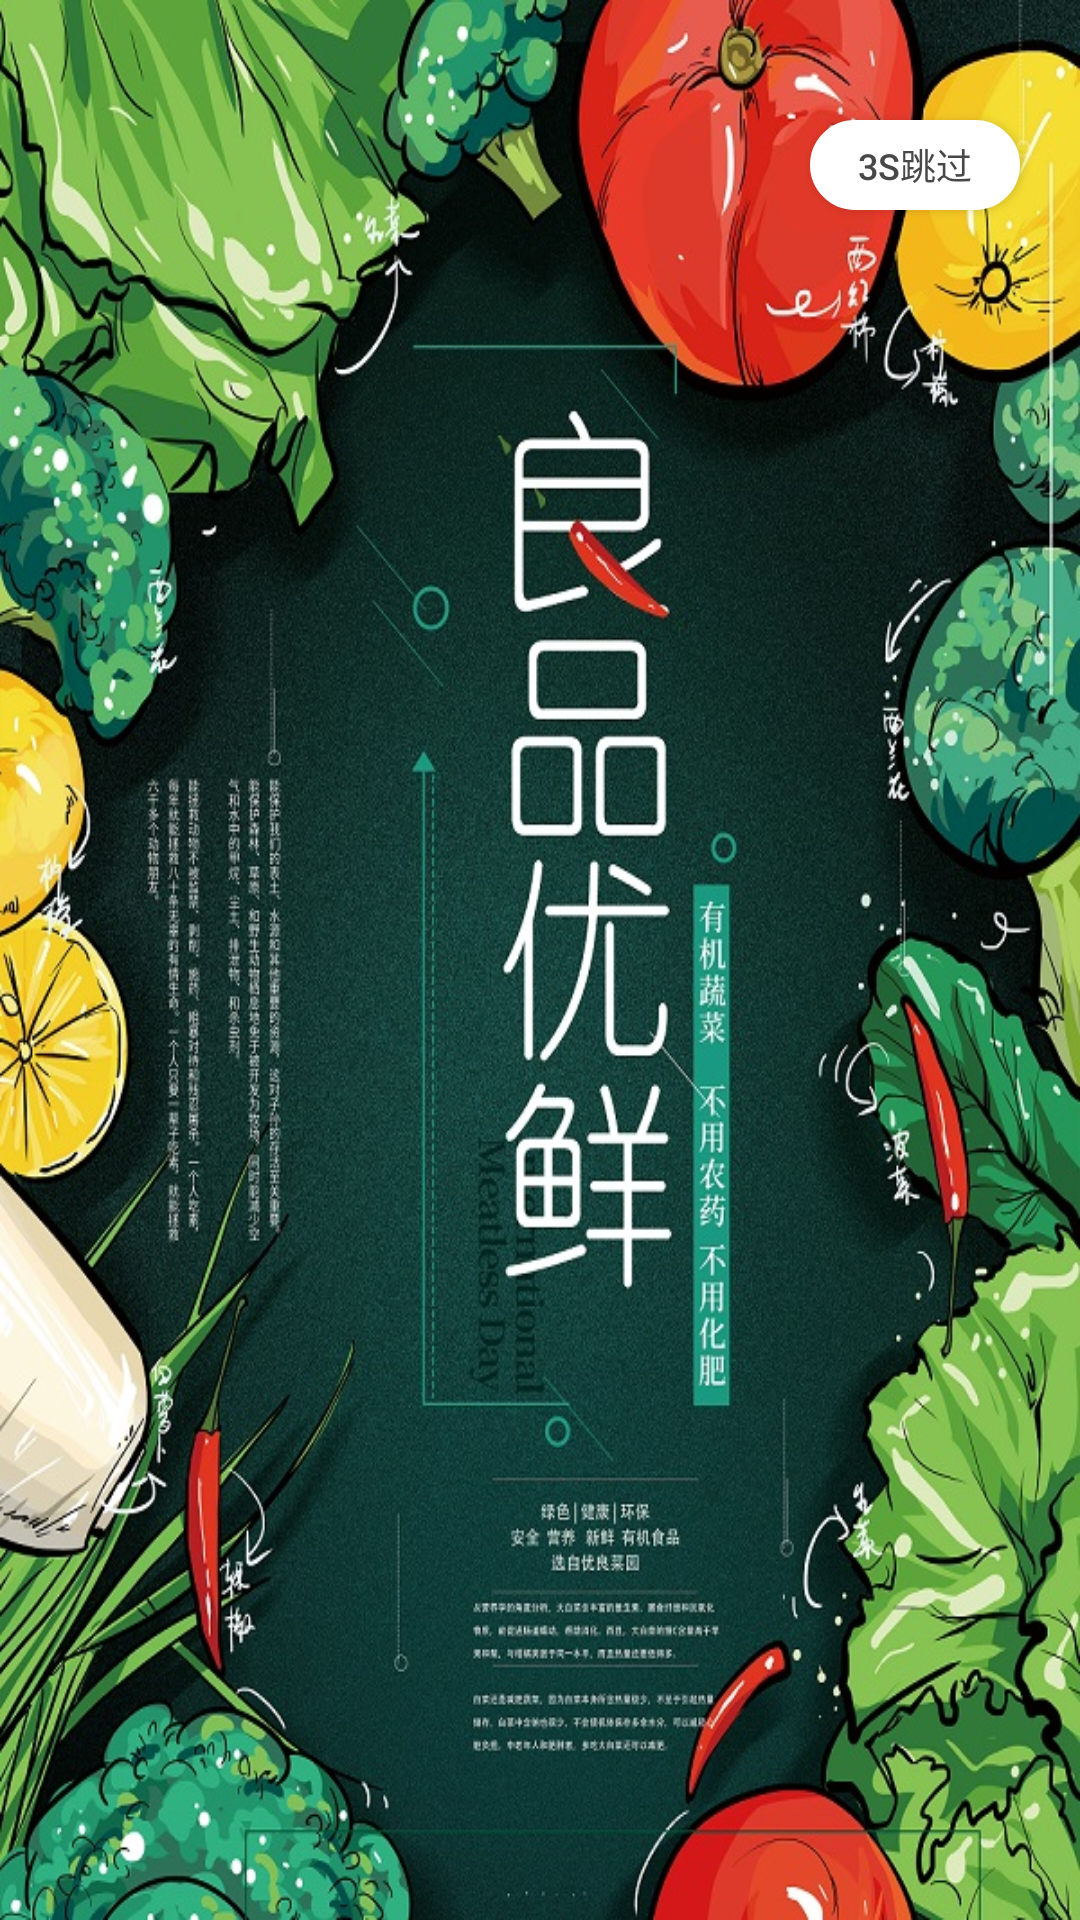

Produce the Android XML layout that renders to this screen, including the resource entries it uses.
<!-- AndroidManifest.xml: application theme AppTheme -->
<!-- res/layout/activity_bander.xml -->
<?xml version="1.0" encoding="utf-8"?>
<LinearLayout xmlns:android="http://schemas.android.com/apk/res/android"
    android:orientation="vertical"
    android:layout_width="match_parent"
    android:layout_height="match_parent"
    android:background="@drawable/banner2">

    <Button
        android:layout_width="70dp"
        android:layout_height="30dp"
        android:layout_gravity="right"
        android:layout_marginRight="20dp"
        android:layout_marginTop="40dp"
        android:textColor="#484848"
        android:text="3s跳过"
        android:id="@+id/jumps"
        android:textSize="12sp"
        android:background="@drawable/shape"/>


</LinearLayout>
<!-- resources referenced by this layout -->
<resources>
  <!-- drawable banner2: jpg bitmap (drawable, 300848 bytes) -->
  <!-- drawable shape (drawable) -->
  <?xml version="1.0" encoding="utf-8"?>
  <shape xmlns:android="http://schemas.android.com/apk/res/android">
      <solid android:color="#fff"/>
      <corners android:radius="180px"/>
      <stroke android:color="#fff"
          android:width="2px"
          />
  </shape>
  <style name="AppTheme" parent="Theme.AppCompat.Light.NoActionBar">
          
          <item name="colorPrimary">@color/colorPrimary</item>
          <item name="colorPrimaryDark">@color/colorPrimaryDark</item>
          <item name="colorAccent">@color/colorAccent</item>
      </style>
  <color name="colorPrimary">#396</color>
  <color name="colorPrimaryDark">#fbfbfb</color>
  <color name="colorAccent">#FF4081</color>
</resources>
